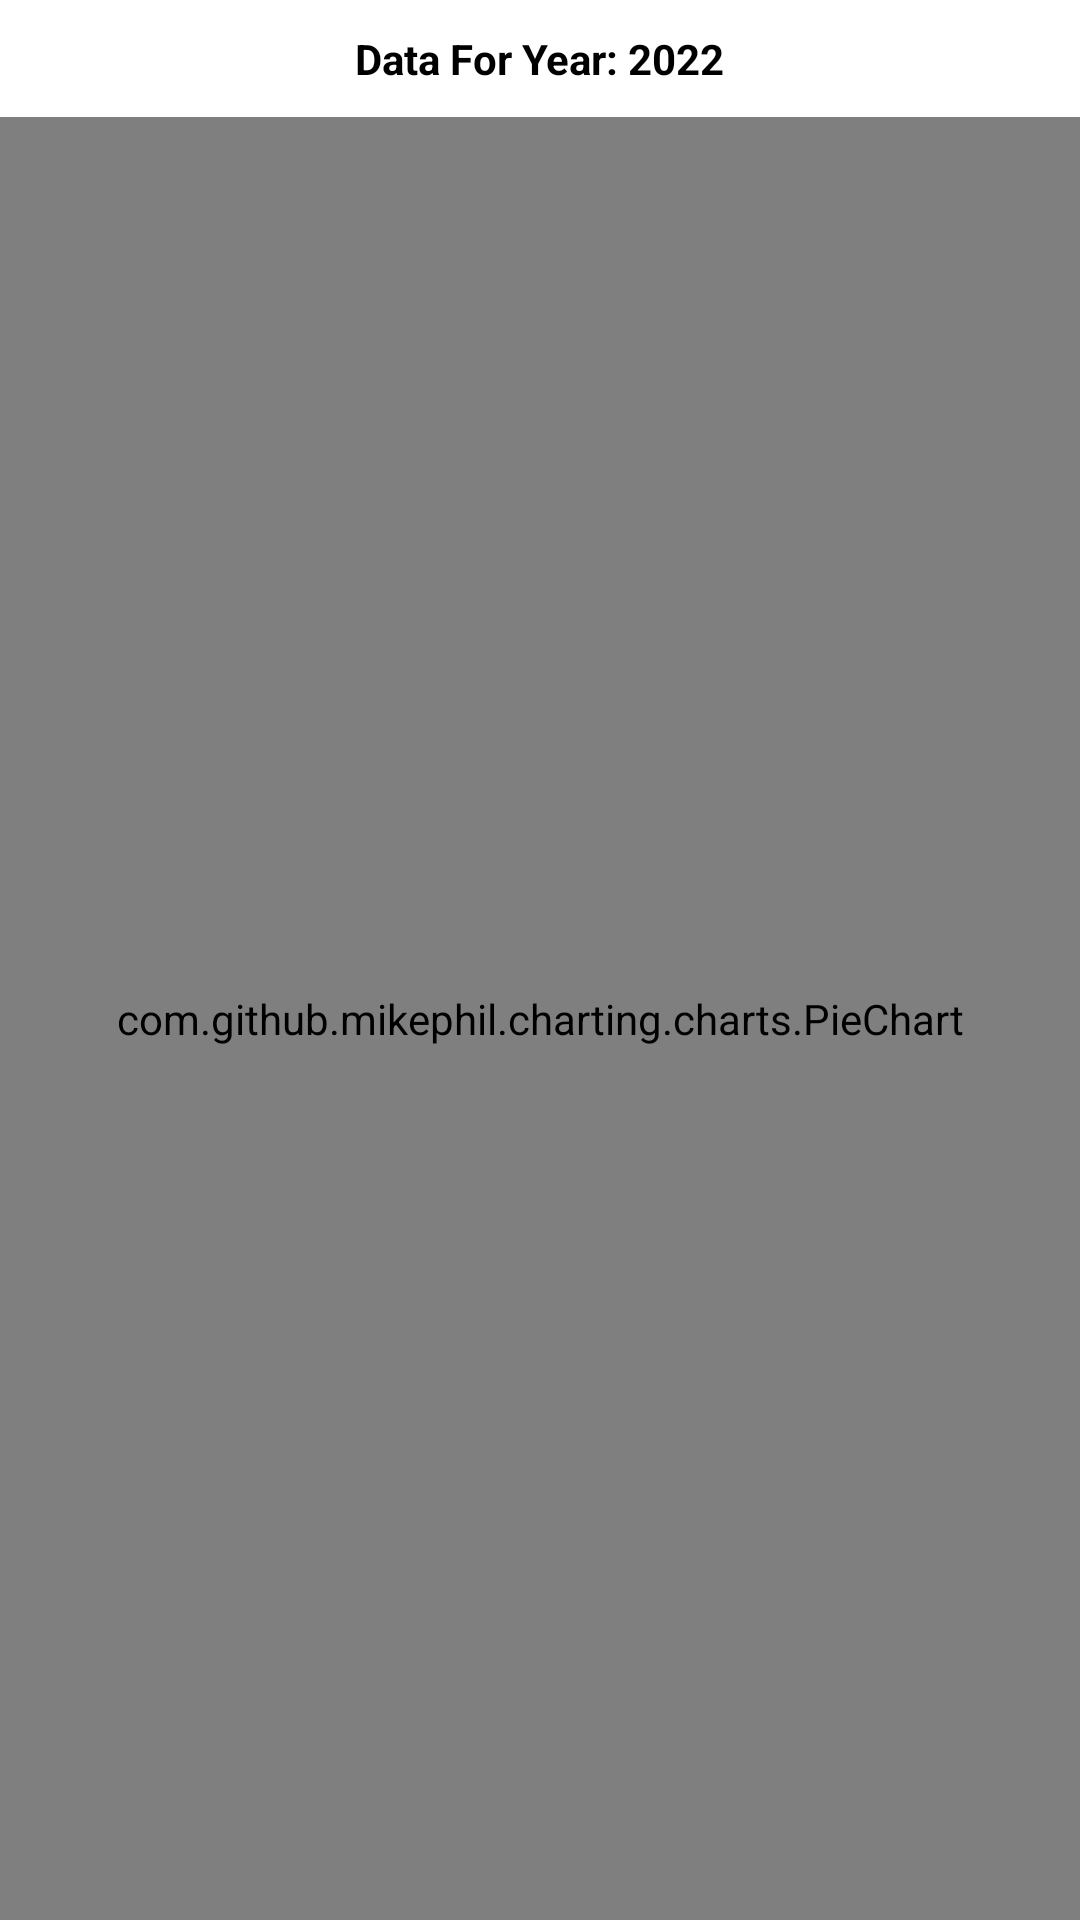

This screen was rendered from an Android layout file. Write that file and the resources it references.
<!-- AndroidManifest.xml: application theme Theme.ShipRocket -->
<!-- res/layout/activity_graph.xml -->
<?xml version="1.0" encoding="utf-8"?>
<LinearLayout xmlns:android="http://schemas.android.com/apk/res/android"
    xmlns:tools="http://schemas.android.com/tools"
    android:layout_width="match_parent"
    android:layout_height="match_parent"
    android:orientation="vertical">

    <TextView
        android:layout_width="wrap_content"
        android:layout_height="wrap_content"
        android:layout_gravity="center"
        android:layout_margin="10dp"
        android:textColor="@color/black"
        android:textStyle="bold"
        android:text="Data For Year: 2022"/>
    <com.github.mikephil.charting.charts.PieChart
        android:id="@+id/piechart"
        android:layout_width="match_parent"

        android:layout_height="match_parent"/>

</LinearLayout>
<!-- resources referenced by this layout -->
<resources>
  <color name="black">#FF000000</color>
  <style name="Theme.ShipRocket" parent="Theme.MaterialComponents.Light.NoActionBar">
          
          <item name="colorPrimary">@color/purple_500</item>
          <item name="colorPrimaryVariant">@color/purple_700</item>
          <item name="colorOnPrimary">@color/white</item>
          
          <item name="colorSecondary">@color/teal_200</item>
          <item name="colorSecondaryVariant">@color/teal_700</item>
          <item name="colorOnSecondary">@color/black</item>
          
          <item name="android:statusBarColor" tools:targetApi="l">?attr/colorPrimaryVariant</item>
          
      </style>
  <color name="purple_500">#E6AD47</color>
  <color name="purple_700">#EFDFC2</color>
  <color name="white">#FFFFFFFF</color>
  <color name="teal_200">#FF03DAC5</color>
  <color name="teal_700">#FF018786</color>
</resources>
